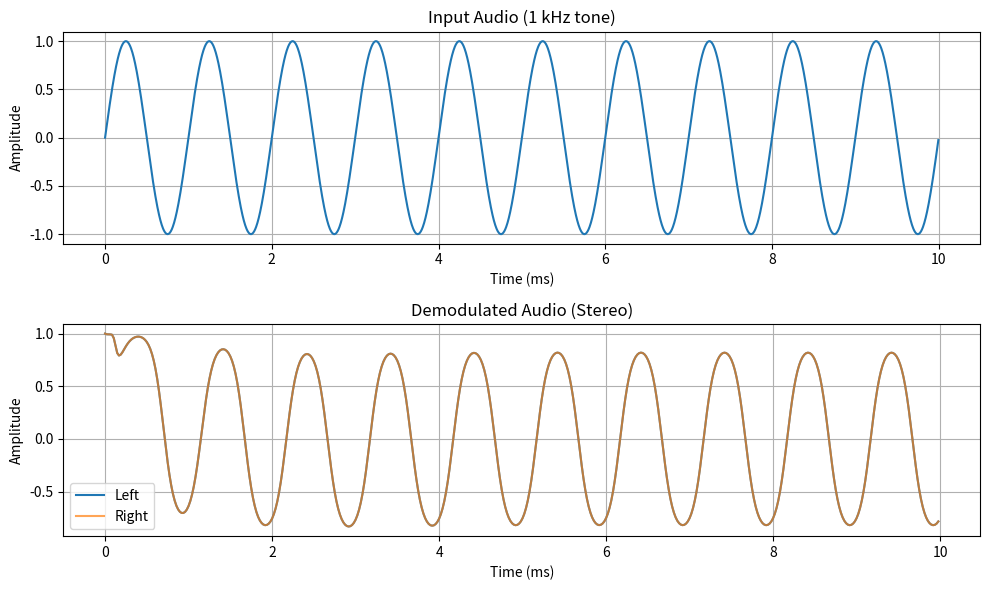

This figure's Python source:
#!/usr/bin/env python3
"""
Software FM Stereo Demodulator

Provides FM stereo demodulation from IQ samples using quadrature demodulation
with 19 kHz pilot detection and L-R subcarrier decoding.
"""

import numpy as np
from scipy import signal


class PilotPLL:
    """
    Phase-Locked Loop for FM stereo pilot tracking.

    Tracks the 19 kHz pilot tone and generates coherent
    19 kHz and 38 kHz carriers for stereo decoding.

    Uses a 2nd-order Type 2 PLL with proportional + integral
    loop filter for smooth tracking and phase coherency.
    """

    def __init__(self, sample_rate, center_freq=19000,
                 bandwidth=100, damping=0.707):
        """
        Initialize PLL.

        Args:
            sample_rate: Input sample rate in Hz
            center_freq: Pilot frequency in Hz (19000)
            bandwidth: Loop bandwidth in Hz (affects tracking speed vs noise)
            damping: Damping factor (0.707 = critical damping)
        """
        self.sample_rate = sample_rate
        self.center_freq = center_freq
        self.bandwidth = bandwidth
        self.damping = damping

        # Loop filter coefficients (2nd-order Type 2)
        omega_n = 2 * np.pi * bandwidth
        self.Kp = 2 * damping * omega_n
        self.Ki = omega_n ** 2

        # State variables
        self.phase = 0.0
        self.freq_offset = 0.0
        self.integrator = 0.0
        self.locked = False

        # Precompute constants
        self._dt = 1.0 / sample_rate
        self._omega_0 = 2 * np.pi * center_freq

    def process(self, pilot_signal):
        """
        Process pilot signal through PLL.

        Args:
            pilot_signal: Filtered 19 kHz pilot samples (numpy array)

        Returns:
            tuple: (carrier_19k, carrier_38k, locked)
                - carrier_19k: Coherent 19 kHz carrier
                - carrier_38k: Coherent 38 kHz carrier for L-R demod
                - locked: True if PLL is locked to pilot
        """
        n = len(pilot_signal)
        carrier_19k = np.zeros(n, dtype=np.float64)
        carrier_38k = np.zeros(n, dtype=np.float64)

        # Local copies for speed
        phase = self.phase
        integrator = self.integrator
        freq_offset = self.freq_offset
        dt = self._dt
        omega_0 = self._omega_0
        Kp = self.Kp
        Ki = self.Ki

        for i in range(n):
            # NCO outputs
            cos_phase = np.cos(phase)
            sin_phase = np.sin(phase)
            carrier_19k[i] = cos_phase
            carrier_38k[i] = np.cos(2 * phase)

            # Phase detector: multiply input by quadrature
            # For cos input, sin output gives phase error
            phase_error = pilot_signal[i] * sin_phase

            # Loop filter (PI controller)
            integrator += phase_error * Ki * dt
            freq_offset = Kp * phase_error + integrator

            # Update NCO phase
            phase += (omega_0 + freq_offset) * dt

            # Wrap phase to [-pi, pi] to prevent overflow
            while phase > np.pi:
                phase -= 2 * np.pi
            while phase < -np.pi:
                phase += 2 * np.pi

        # Store state for next block
        self.phase = phase
        self.integrator = integrator
        self.freq_offset = freq_offset

        # Lock detection: frequency offset should be small when locked
        # Within 50 Hz of center = locked
        self.locked = abs(freq_offset) < 2 * np.pi * 50

        return carrier_19k, carrier_38k, self.locked

    def reset(self):
        """Reset PLL state (call when changing frequency)."""
        self.phase = 0.0
        self.freq_offset = 0.0
        self.integrator = 0.0
        self.locked = False


class FMStereoDecoder:
    """
    FM Stereo decoder for broadcast FM.

    Detects 19 kHz pilot tone and decodes L-R difference signal
    from 38 kHz DSB-SC subcarrier.

    FM Stereo signal structure:
    - 0-15 kHz: L+R (mono compatible)
    - 19 kHz: Pilot tone
    - 23-53 kHz: L-R on 38 kHz DSB-SC carrier
    """

    def __init__(self, iq_sample_rate=250000, audio_sample_rate=48000,
                 deviation=75000, deemphasis=75e-6):
        """
        Initialize FM stereo decoder.

        Args:
            iq_sample_rate: Input IQ sample rate in Hz
            audio_sample_rate: Output audio sample rate in Hz
            deviation: FM deviation in Hz (75 kHz for broadcast FM)
            deemphasis: De-emphasis time constant in seconds
        """
        self.iq_sample_rate = iq_sample_rate
        self.audio_sample_rate = audio_sample_rate
        self.deviation = deviation

        # Pilot detection state
        self._pilot_detected = False
        self._pilot_level = 0.0
        self.pilot_threshold = 0.05  # Minimum pilot level for detection

        # State for continuous processing
        self.last_sample = complex(1, 0)
        self.pilot_phase = 0.0

        # Calculate resampling ratio
        from math import gcd
        iq_int = int(iq_sample_rate)
        audio_int = int(audio_sample_rate)
        g = gcd(iq_int, audio_int)
        self.resample_up = audio_int // g
        self.resample_down = iq_int // g

        # Design filters (all at IQ sample rate)
        nyq = iq_sample_rate / 2

        # Pilot bandpass filter (18.5-19.5 kHz) - reduced taps for speed
        pilot_low = 18500 / nyq
        pilot_high = 19500 / nyq
        self.pilot_bpf = signal.firwin(101, [pilot_low, pilot_high],
                                        pass_zero=False, window='hamming')
        self.pilot_bpf_state = signal.lfilter_zi(self.pilot_bpf, 1.0)

        # L+R lowpass filter (15 kHz)
        lr_sum_cutoff = 15000 / nyq
        self.lr_sum_lpf = signal.firwin(51, lr_sum_cutoff, window='hamming')
        self.lr_sum_lpf_state = signal.lfilter_zi(self.lr_sum_lpf, 1.0)

        # L-R bandpass filter (23-53 kHz) - reduced taps for speed
        lr_diff_low = 23000 / nyq
        lr_diff_high = min(53000 / nyq, 0.95)  # Stay below Nyquist
        self.lr_diff_bpf = signal.firwin(101, [lr_diff_low, lr_diff_high],
                                          pass_zero=False, window='hamming')
        self.lr_diff_bpf_state = signal.lfilter_zi(self.lr_diff_bpf, 1.0)

        # L-R lowpass filter after demodulation (15 kHz)
        self.lr_diff_lpf = signal.firwin(51, lr_sum_cutoff, window='hamming')
        self.lr_diff_lpf_state = signal.lfilter_zi(self.lr_diff_lpf, 1.0)

        # De-emphasis filter (at output audio rate)
        fc = 1.0 / (2 * np.pi * deemphasis)
        fs = audio_sample_rate
        w0 = 2 * np.pi * fc
        alpha = w0 / (2 * fs)
        self.deem_b = np.array([alpha / (1 + alpha), alpha / (1 + alpha)])
        self.deem_a = np.array([1.0, (alpha - 1) / (1 + alpha)])
        self.deem_state_l = signal.lfilter_zi(self.deem_b, self.deem_a)
        self.deem_state_r = signal.lfilter_zi(self.deem_b, self.deem_a)

        # Design noise measurement bandpass filter (75-95 kHz)
        noise_low = 75000 / nyq
        noise_high = min(95000 / nyq, 0.95)
        if noise_high > noise_low:
            self.noise_bpf = signal.firwin(51, [noise_low, noise_high],
                                           pass_zero=False, window='hamming')
            self.noise_bpf_state = signal.lfilter_zi(self.noise_bpf, 1.0)
            self.noise_bandwidth = 20000  # Hz
        else:
            self.noise_bpf = None

        # SNR measurement state
        self._snr_db = 0.0
        self._signal_power = 0.0
        self._noise_power = 1e-10
        # Audio bandwidth: 15 kHz for mono-compatible (L+R), or 53 kHz for full stereo
        self.mono_bandwidth = 15000    # L+R only
        self.stereo_bandwidth = 53000  # Full stereo (L+R + L-R)

        # Peak amplitude tracking (for clipping detection)
        self._peak_amplitude = 0.0

        # Store last baseband for RDS processing
        self._last_baseband = None
        self._last_pilot = None

        # PLL for pilot tracking (optional, default enabled)
        # Provides cleaner 38 kHz carrier with better phase coherency
        self.use_pll = True
        self.pilot_pll = PilotPLL(
            sample_rate=iq_sample_rate,
            center_freq=19000,
            bandwidth=100,    # 100 Hz loop bandwidth
            damping=0.707     # Critical damping
        )

        # Tone controls (bass and treble boost)
        self.bass_boost_enabled = True    # Default on
        self.treble_boost_enabled = True  # Default on
        self._setup_tone_filters()

        # Stereo blend settings (blend to mono when SNR is low)
        self.stereo_blend_enabled = True
        self.stereo_blend_low = 15.0    # Below this SNR: full mono
        self.stereo_blend_high = 30.0   # Above this SNR: full stereo
        self._blend_factor = 1.0        # Current blend (0=mono, 1=stereo)

    def _design_low_shelf(self, fc, gain_db, fs):
        """Design low shelf biquad filter coefficients (Audio EQ Cookbook)."""
        A = 10 ** (gain_db / 40)  # sqrt of linear gain
        w0 = 2 * np.pi * fc / fs
        alpha = np.sin(w0) / 2 * np.sqrt(2)  # Q = 0.707 for gentle slope

        cos_w0 = np.cos(w0)
        sqrt_A = np.sqrt(A)
        two_sqrt_A_alpha = 2 * sqrt_A * alpha

        b0 = A * ((A + 1) - (A - 1) * cos_w0 + two_sqrt_A_alpha)
        b1 = 2 * A * ((A - 1) - (A + 1) * cos_w0)
        b2 = A * ((A + 1) - (A - 1) * cos_w0 - two_sqrt_A_alpha)
        a0 = (A + 1) + (A - 1) * cos_w0 + two_sqrt_A_alpha
        a1 = -2 * ((A - 1) + (A + 1) * cos_w0)
        a2 = (A + 1) + (A - 1) * cos_w0 - two_sqrt_A_alpha

        # Normalize
        b = np.array([b0/a0, b1/a0, b2/a0])
        a = np.array([1.0, a1/a0, a2/a0])
        return b, a

    def _design_high_shelf(self, fc, gain_db, fs):
        """Design high shelf biquad filter coefficients (Audio EQ Cookbook)."""
        A = 10 ** (gain_db / 40)  # sqrt of linear gain
        w0 = 2 * np.pi * fc / fs
        alpha = np.sin(w0) / 2 * np.sqrt(2)  # Q = 0.707 for gentle slope

        cos_w0 = np.cos(w0)
        sqrt_A = np.sqrt(A)
        two_sqrt_A_alpha = 2 * sqrt_A * alpha

        b0 = A * ((A + 1) + (A - 1) * cos_w0 + two_sqrt_A_alpha)
        b1 = -2 * A * ((A - 1) + (A + 1) * cos_w0)
        b2 = A * ((A + 1) + (A - 1) * cos_w0 - two_sqrt_A_alpha)
        a0 = (A + 1) - (A - 1) * cos_w0 + two_sqrt_A_alpha
        a1 = 2 * ((A - 1) - (A + 1) * cos_w0)
        a2 = (A + 1) - (A - 1) * cos_w0 - two_sqrt_A_alpha

        # Normalize
        b = np.array([b0/a0, b1/a0, b2/a0])
        a = np.array([1.0, a1/a0, a2/a0])
        return b, a

    def _setup_tone_filters(self):
        """Set up bass and treble shelf filters (+3dB)."""
        fs = self.audio_sample_rate

        # Bass boost: +3dB low shelf at 250 Hz
        self.bass_b, self.bass_a = self._design_low_shelf(250, 3.0, fs)
        self.bass_state_l = signal.lfilter_zi(self.bass_b, self.bass_a)
        self.bass_state_r = signal.lfilter_zi(self.bass_b, self.bass_a)

        # Treble boost: +3dB high shelf at 3500 Hz
        self.treble_b, self.treble_a = self._design_high_shelf(3500, 3.0, fs)
        self.treble_state_l = signal.lfilter_zi(self.treble_b, self.treble_a)
        self.treble_state_r = signal.lfilter_zi(self.treble_b, self.treble_a)

    @property
    def pilot_detected(self):
        """Returns True if 19 kHz pilot tone is detected."""
        return self._pilot_detected

    @property
    def snr_db(self):
        """Return the current SNR estimate in dB."""
        return self._snr_db

    @property
    def peak_amplitude(self):
        """Return peak amplitude (before limiting). >1.0 means limiter is active."""
        return self._peak_amplitude

    @property
    def stereo_blend_factor(self):
        """Return current stereo blend factor (0=mono, 1=full stereo)."""
        return self._blend_factor

    @property
    def last_baseband(self):
        """Returns the last FM baseband signal for RDS processing.

        This is the demodulated FM signal at the IQ sample rate,
        before audio filtering and decimation. Contains the full
        spectrum including 57 kHz RDS subcarrier.
        """
        return self._last_baseband

    @property
    def last_pilot(self):
        """Returns the last extracted 19 kHz pilot signal.

        Can be used by RDS decoder to derive 57 kHz carrier (3x pilot).
        """
        return self._last_pilot

    def demodulate(self, iq_samples):
        """
        Demodulate FM stereo signal from IQ samples.

        Args:
            iq_samples: numpy array of complex64 IQ samples

        Returns:
            numpy array of shape (N, 2) with L and R channels as float32
        """
        if len(iq_samples) == 0:
            return np.zeros((0, 2), dtype=np.float32)

        # FM demodulation (quadrature discriminator)
        samples = np.concatenate([[self.last_sample], iq_samples])
        self.last_sample = iq_samples[-1]

        product = samples[1:] * np.conj(samples[:-1])
        baseband = np.angle(product) * (self.iq_sample_rate / (2 * np.pi * self.deviation))

        # Store baseband for RDS processing (at IQ sample rate, before decimation)
        # No copy needed - baseband is a fresh array from np.angle() * scalar
        self._last_baseband = baseband

        # Extract pilot tone (19 kHz)
        pilot, self.pilot_bpf_state = signal.lfilter(
            self.pilot_bpf, 1.0, baseband, zi=self.pilot_bpf_state
        )

        # Store pilot for RDS decoder
        self._last_pilot = pilot  # No copy - pilot is fresh from lfilter

        # Measure pilot level for detection
        pilot_power = np.sqrt(np.mean(pilot ** 2))
        # Smooth the pilot level measurement
        self._pilot_level = 0.9 * self._pilot_level + 0.1 * pilot_power

        # Pilot detection: require both RMS threshold AND PLL lock (if using PLL)
        # This prevents false positives from broadband noise on blank stations
        carrier_38k = None
        if self._pilot_level > self.pilot_threshold:
            if self.use_pll:
                # Run PLL to check for coherent tone lock
                _, carrier_38k, pll_locked = self.pilot_pll.process(pilot)
                self._pilot_detected = pll_locked
            else:
                # Legacy mode: use RMS threshold only
                pilot_normalized = pilot / (np.abs(pilot).max() + 1e-10)
                carrier_38k = 2 * pilot_normalized ** 2 - 1  # cos(2x) = 2cos^2(x) - 1
                self._pilot_detected = True
        else:
            self._pilot_detected = False

        # Extract L+R (mono, 0-15 kHz)
        lr_sum, self.lr_sum_lpf_state = signal.lfilter(
            self.lr_sum_lpf, 1.0, baseband, zi=self.lr_sum_lpf_state
        )

        if self._pilot_detected:
            # Extract L-R subcarrier region (23-53 kHz)
            lr_diff_mod, self.lr_diff_bpf_state = signal.lfilter(
                self.lr_diff_bpf, 1.0, baseband, zi=self.lr_diff_bpf_state
            )

            # Demodulate L-R by multiplying with 38 kHz carrier
            lr_diff_demod = lr_diff_mod * carrier_38k * 2  # *2 for DSB-SC gain

            # Lowpass filter the demodulated L-R
            lr_diff, self.lr_diff_lpf_state = signal.lfilter(
                self.lr_diff_lpf, 1.0, lr_diff_demod, zi=self.lr_diff_lpf_state
            )

            # Matrix decode
            left_stereo = lr_sum + lr_diff
            right_stereo = lr_sum - lr_diff

            # SNR measurement for stereo (use full stereo bandwidth)
            signal_power = np.mean(lr_sum ** 2) + np.mean(lr_diff ** 2)
            audio_bandwidth = self.stereo_bandwidth

            # Apply stereo blend based on SNR (blend to mono when noisy)
            if self.stereo_blend_enabled:
                # Calculate blend factor from SNR (smoothed for stability)
                target_blend = (self._snr_db - self.stereo_blend_low) / (self.stereo_blend_high - self.stereo_blend_low)
                target_blend = max(0.0, min(1.0, target_blend))
                # Smooth blend factor to avoid sudden changes
                self._blend_factor = 0.95 * self._blend_factor + 0.05 * target_blend

                # Blend: 0 = mono (lr_sum), 1 = full stereo
                left = self._blend_factor * left_stereo + (1.0 - self._blend_factor) * lr_sum
                right = self._blend_factor * right_stereo + (1.0 - self._blend_factor) * lr_sum
            else:
                left = left_stereo
                right = right_stereo
        else:
            # No stereo - output mono to both channels
            left = lr_sum
            right = lr_sum
            self._blend_factor = 0.0  # Track that we're in mono

            # SNR measurement for mono (L+R only)
            signal_power = np.mean(lr_sum ** 2)
            audio_bandwidth = self.mono_bandwidth

        # Measure noise power (in high frequency band above all subcarriers)
        if self.noise_bpf is not None:
            noise_filtered, self.noise_bpf_state = signal.lfilter(
                self.noise_bpf, 1.0, baseband, zi=self.noise_bpf_state
            )
            noise_power = np.mean(noise_filtered ** 2)
            # Scale noise to audio bandwidth (noise power density * bandwidth)
            noise_power_scaled = noise_power * (audio_bandwidth / self.noise_bandwidth)

            # Smooth the measurements
            self._signal_power = 0.9 * self._signal_power + 0.1 * signal_power
            self._noise_power = 0.9 * self._noise_power + 0.1 * max(noise_power_scaled, 1e-12)

            # Calculate SNR in dB
            if self._noise_power > 0:
                self._snr_db = 10 * np.log10(self._signal_power / self._noise_power)

        # Resample to audio rate
        left = signal.resample_poly(left, self.resample_up, self.resample_down)
        right = signal.resample_poly(right, self.resample_up, self.resample_down)

        # Apply de-emphasis to each channel
        left, self.deem_state_l = signal.lfilter(
            self.deem_b, self.deem_a, left, zi=self.deem_state_l
        )
        right, self.deem_state_r = signal.lfilter(
            self.deem_b, self.deem_a, right, zi=self.deem_state_r
        )

        # Apply tone controls (bass and treble boost)
        if self.bass_boost_enabled:
            left, self.bass_state_l = signal.lfilter(
                self.bass_b, self.bass_a, left, zi=self.bass_state_l
            )
            right, self.bass_state_r = signal.lfilter(
                self.bass_b, self.bass_a, right, zi=self.bass_state_r
            )
        if self.treble_boost_enabled:
            left, self.treble_state_l = signal.lfilter(
                self.treble_b, self.treble_a, left, zi=self.treble_state_l
            )
            right, self.treble_state_r = signal.lfilter(
                self.treble_b, self.treble_a, right, zi=self.treble_state_r
            )

        # Track peak amplitude (before limiting, for clipping detection)
        peak = max(np.max(np.abs(left)), np.max(np.abs(right)))
        self._peak_amplitude = max(0.95 * self._peak_amplitude, peak)  # Fast attack, slow decay

        # Apply soft limiting to prevent harsh clipping distortion
        # Scale down slightly to provide headroom for over-modulated stations
        left = left * 0.7
        right = right * 0.7
        # Soft limiter using tanh (smooth saturation instead of hard clipping)
        tanh_scale = np.tanh(1.5)
        left = np.tanh(left * 1.5) / tanh_scale
        right = np.tanh(right * 1.5) / tanh_scale
        # Hard clip to ensure output never exceeds ±1.0 (tanh asymptote is 1.105)
        left = np.clip(left, -1.0, 1.0)
        right = np.clip(right, -1.0, 1.0)
        left = left.astype(np.float32)
        right = right.astype(np.float32)

        return np.column_stack((left, right))

    def set_carrier_mode(self, use_pll=True):
        """
        Set carrier regeneration mode.

        Args:
            use_pll: True for PLL-based (default), False for pilot-squaring
        """
        self.use_pll = use_pll
        if use_pll:
            self.pilot_pll.reset()

    def set_bass_boost(self, enabled):
        """Enable or disable +3dB bass boost at 250 Hz."""
        self.bass_boost_enabled = enabled

    def set_treble_boost(self, enabled):
        """Enable or disable +3dB treble boost at 3.5 kHz."""
        self.treble_boost_enabled = enabled

    def set_tone_controls(self, bass=True, treble=True):
        """
        Set both tone controls at once.

        Args:
            bass: Enable bass boost (+3dB at 250 Hz)
            treble: Enable treble boost (+3dB at 3.5 kHz)
        """
        self.bass_boost_enabled = bass
        self.treble_boost_enabled = treble

    def reset(self):
        """Reset decoder state (call when changing frequency)."""
        self.last_sample = complex(1, 0)
        self._pilot_detected = False
        self._pilot_level = 0.0
        self.pilot_phase = 0.0
        self._last_baseband = None

        # Reset filter states
        self.pilot_bpf_state = signal.lfilter_zi(self.pilot_bpf, 1.0)
        self.lr_sum_lpf_state = signal.lfilter_zi(self.lr_sum_lpf, 1.0)
        self.lr_diff_bpf_state = signal.lfilter_zi(self.lr_diff_bpf, 1.0)
        self.lr_diff_lpf_state = signal.lfilter_zi(self.lr_diff_lpf, 1.0)
        self.deem_state_l = signal.lfilter_zi(self.deem_b, self.deem_a)
        self.deem_state_r = signal.lfilter_zi(self.deem_b, self.deem_a)
        if self.noise_bpf is not None:
            self.noise_bpf_state = signal.lfilter_zi(self.noise_bpf, 1.0)

        # Reset PLL state
        self.pilot_pll.reset()

        # Reset SNR state
        self._snr_db = 0.0
        self._signal_power = 0.0
        self._noise_power = 1e-10
        self._peak_amplitude = 0.0
        self._blend_factor = 1.0  # Start at full stereo

        # Reset tone control filter states
        self.bass_state_l = signal.lfilter_zi(self.bass_b, self.bass_a)
        self.bass_state_r = signal.lfilter_zi(self.bass_b, self.bass_a)
        self.treble_state_l = signal.lfilter_zi(self.treble_b, self.treble_a)
        self.treble_state_r = signal.lfilter_zi(self.treble_b, self.treble_a)


if __name__ == "__main__":
    # Test with synthetic FM signal
    import matplotlib
    matplotlib.use('Agg')  # Non-interactive backend
    import matplotlib.pyplot as plt

    # Parameters
    iq_rate = 250000
    audio_rate = 48000
    duration = 0.1  # 100ms test
    audio_freq = 1000  # 1 kHz test tone
    deviation = 75000

    # Generate test audio (1 kHz sine wave)
    t_audio = np.arange(int(duration * iq_rate)) / iq_rate
    audio_in = np.sin(2 * np.pi * audio_freq * t_audio)

    # FM modulate
    phase = 2 * np.pi * deviation * np.cumsum(audio_in) / iq_rate
    iq_signal = np.exp(1j * phase).astype(np.complex64)

    # Demodulate using stereo decoder (handles mono signals gracefully)
    demod = FMStereoDecoder(iq_rate, audio_rate, deviation)
    audio_out = demod.demodulate(iq_signal)

    print(f"Input: {len(iq_signal)} IQ samples")
    print(f"Output: {len(audio_out)} audio samples (stereo)")
    print(f"Audio range L: [{audio_out[:, 0].min():.3f}, {audio_out[:, 0].max():.3f}]")
    print(f"Audio range R: [{audio_out[:, 1].min():.3f}, {audio_out[:, 1].max():.3f}]")

    # Plot
    fig, axes = plt.subplots(2, 1, figsize=(10, 6))

    # Input audio (first few ms)
    samples_to_show = int(0.01 * iq_rate)
    axes[0].plot(t_audio[:samples_to_show] * 1000, audio_in[:samples_to_show])
    axes[0].set_xlabel('Time (ms)')
    axes[0].set_ylabel('Amplitude')
    axes[0].set_title('Input Audio (1 kHz tone)')
    axes[0].grid(True)

    # Output audio (left channel)
    t_out = np.arange(len(audio_out)) / audio_rate
    samples_out = int(0.01 * audio_rate)
    axes[1].plot(t_out[:samples_out] * 1000, audio_out[:samples_out, 0], label='Left')
    axes[1].plot(t_out[:samples_out] * 1000, audio_out[:samples_out, 1], label='Right', alpha=0.7)
    axes[1].set_xlabel('Time (ms)')
    axes[1].set_ylabel('Amplitude')
    axes[1].set_title('Demodulated Audio (Stereo)')
    axes[1].legend()
    axes[1].grid(True)

    plt.tight_layout()
    plt.savefig('demod_test.png')
    print("Test plot saved to demod_test.png")
